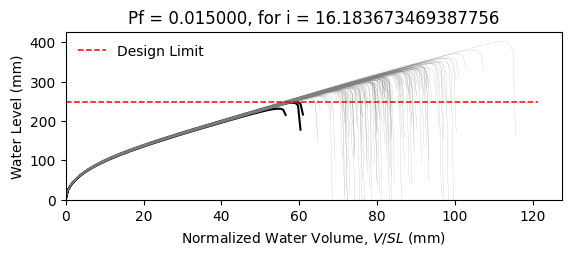

Source data for this figure (header and first rows):
W8X24, L = 360.0 in, slope = 0.020833333333333332 in/in, dead load = 6.944444444444444e-05 kip/in…
zwlim AISC Appendix 2, zwlim DAMP, zwlim Proposed for ASCE 7, zwlim Neglect Ponding, dhnom Denver, dhnom New York, dhnom New Orleans, dh Denver, dh New York, dh New Orleans, dmax
9.746, 8.072, 8.272, 11.36, 1.493, 1.493, 1.493, 3.236, 3.236, 3.236, 12.83, Safe, 
9.746, 8.072, 8.272, 11.36, 1.493, 1.493, 1.493, 3.236, 3.236, 3.236, 11.39, Safe, 
9.746, 8.072, 8.272, 11.36, 1.493, 1.493, 1.493, 3.236, 3.236, 3.236, 11.09, Safe, 
9.746, 8.072, 8.272, 11.36, 1.493, 1.493, 1.493, 3.236, 3.236, 3.236, 12.99, Safe, 
9.746, 8.072, 8.272, 11.36, 1.493, 1.493, 1.493, 3.236, 3.236, 3.236, 10.62, Safe, 
9.746, 8.072, 8.272, 11.36, 1.493, 1.493, 1.493, 3.236, 3.236, 3.236, 15.82, Safe, 
9.746, 8.072, 8.272, 11.36, 1.493, 1.493, 1.493, 3.236, 3.236, 3.236, 12.06, Safe, 
9.746, 8.072, 8.272, 11.36, 1.493, 1.493, 1.493, 3.236, 3.236, 3.236, 10.96, Safe, 
9.746, 8.072, 8.272, 11.36, 1.493, 1.493, 1.493, 3.236, 3.236, 3.236, 12.59, Safe, 
9.746, 8.072, 8.272, 11.36, 1.493, 1.493, 1.493, 3.236, 3.236, 3.236, 11.81, Safe, 
9.746, 8.072, 8.272, 11.36, 1.493, 1.493, 1.493, 3.236, 3.236, 3.236, 10.3, Safe, 
9.746, 8.072, 8.272, 11.36, 1.493, 1.493, 1.493, 3.236, 3.236, 3.236, 10.03, Safe, 
9.746, 8.072, 8.272, 11.36, 1.493, 1.493, 1.493, 3.236, 3.236, 3.236, 12.85, Safe, 
9.746, 8.072, 8.272, 11.36, 1.493, 1.493, 1.493, 3.236, 3.236, 3.236, 11.21, Safe, 
9.746, 8.072, 8.272, 11.36, 1.493, 1.493, 1.493, 3.236, 3.236, 3.236, 12.84, Safe, 
9.746, 8.072, 8.272, 11.36, 1.493, 1.493, 1.493, 3.236, 3.236, 3.236, 11.76, Safe, 
9.746, 8.072, 8.272, 11.36, 1.493, 1.493, 1.493, 3.236, 3.236, 3.236, 12.18, Safe, 
9.746, 8.072, 8.272, 11.36, 1.493, 1.493, 1.493, 3.236, 3.236, 3.236, 13.35, Safe, 
9.746, 8.072, 8.272, 11.36, 1.493, 1.493, 1.493, 3.236, 3.236, 3.236, 10.93, Safe, 
9.746, 8.072, 8.272, 11.36, 1.493, 1.493, 1.493, 3.236, 3.236, 3.236, 11.59, Safe, 
9.746, 8.072, 8.272, 11.36, 1.493, 1.493, 1.493, 3.236, 3.236, 3.236, 10.82, Safe, 
9.746, 8.072, 8.272, 11.36, 1.493, 1.493, 1.493, 3.236, 3.236, 3.236, 12.82, Safe, 
9.746, 8.072, 8.272, 11.36, 1.493, 1.493, 1.493, 3.236, 3.236, 3.236, 13, Safe, 
9.746, 8.072, 8.272, 11.36, 1.493, 1.493, 1.493, 3.236, 3.236, 3.236, 11.93, Safe, 
9.746, 8.072, 8.272, 11.36, 1.493, 1.493, 1.493, 3.236, 3.236, 3.236, 11.52, Safe, 
9.746, 8.072, 8.272, 11.36, 1.493, 1.493, 1.493, 3.236, 3.236, 3.236, 10.21, Safe, 
9.746, 8.072, 8.272, 11.36, 1.493, 1.493, 1.493, 3.236, 3.236, 3.236, 12.64, Safe, 
9.746, 8.072, 8.272, 11.36, 1.493, 1.493, 1.493, 3.236, 3.236, 3.236, 12.18, Safe, 
9.746, 8.072, 8.272, 11.36, 1.493, 1.493, 1.493, 3.236, 3.236, 3.236, 11.03, Safe, 
9.746, 8.072, 8.272, 11.36, 1.493, 1.493, 1.493, 3.236, 3.236, 3.236, 13.59, Safe, 
9.746, 8.072, 8.272, 11.36, 1.493, 1.493, 1.493, 3.236, 3.236, 3.236, 12.36, Safe, 
9.746, 8.072, 8.272, 11.36, 1.493, 1.493, 1.493, 3.236, 3.236, 3.236, 12.44, Safe, 
9.746, 8.072, 8.272, 11.36, 1.493, 1.493, 1.493, 3.236, 3.236, 3.236, 11.34, Safe, 
9.746, 8.072, 8.272, 11.36, 1.493, 1.493, 1.493, 3.236, 3.236, 3.236, 13.39, Safe, 
9.746, 8.072, 8.272, 11.36, 1.493, 1.493, 1.493, 3.236, 3.236, 3.236, 12.71, Safe, 
9.746, 8.072, 8.272, 11.36, 1.493, 1.493, 1.493, 3.236, 3.236, 3.236, 10.95, Safe, 
9.746, 8.072, 8.272, 11.36, 1.493, 1.493, 1.493, 3.236, 3.236, 3.236, 12.26, Safe, 
9.746, 8.072, 8.272, 11.36, 1.493, 1.493, 1.493, 3.236, 3.236, 3.236, 12.61, Safe, 
9.746, 8.072, 8.272, 11.36, 1.493, 1.493, 1.493, 3.236, 3.236, 3.236, 13.11, Safe, 
9.746, 8.072, 8.272, 11.36, 1.493, 1.493, 1.493, 3.236, 3.236, 3.236, 10.45, Safe, 
9.746, 8.072, 8.272, 11.36, 1.493, 1.493, 1.493, 3.236, 3.236, 3.236, 13.57, Safe, 
9.746, 8.072, 8.272, 11.36, 1.493, 1.493, 1.493, 3.236, 3.236, 3.236, 11.44, Safe, 
9.746, 8.072, 8.272, 11.36, 1.493, 1.493, 1.493, 3.236, 3.236, 3.236, 11.78, Safe, 
9.746, 8.072, 8.272, 11.36, 1.493, 1.493, 1.493, 3.236, 3.236, 3.236, 11.75, Safe, 
9.746, 8.072, 8.272, 11.36, 1.493, 1.493, 1.493, 3.236, 3.236, 3.236, 13.1, Safe, 
9.746, 8.072, 8.272, 11.36, 1.493, 1.493, 1.493, 3.236, 3.236, 3.236, 10.43, Safe, 
9.746, 8.072, 8.272, 11.36, 1.493, 1.493, 1.493, 3.236, 3.236, 3.236, 12.09, Safe, 
9.746, 8.072, 8.272, 11.36, 1.493, 1.493, 1.493, 3.236, 3.236, 3.236, 11.16, Safe, 
9.746, 8.072, 8.272, 11.36, 1.493, 1.493, 1.493, 3.236, 3.236, 3.236, 12.06, Safe, 
9.746, 8.072, 8.272, 11.36, 1.493, 1.493, 1.493, 3.236, 3.236, 3.236, 11.03, Safe, 
9.746, 8.072, 8.272, 11.36, 1.493, 1.493, 1.493, 3.236, 3.236, 3.236, 12.8, Safe, 
9.746, 8.072, 8.272, 11.36, 1.493, 1.493, 1.493, 3.236, 3.236, 3.236, 9.768, Fail, 
9.746, 8.072, 8.272, 11.36, 1.493, 1.493, 1.493, 3.236, 3.236, 3.236, 12.19, Safe, 
9.746, 8.072, 8.272, 11.36, 1.493, 1.493, 1.493, 3.236, 3.236, 3.236, 11.3, Safe, 
9.746, 8.072, 8.272, 11.36, 1.493, 1.493, 1.493, 3.236, 3.236, 3.236, 13.71, Safe, 
9.746, 8.072, 8.272, 11.36, 1.493, 1.493, 1.493, 3.236, 3.236, 3.236, 11.08, Safe, 
9.746, 8.072, 8.272, 11.36, 1.493, 1.493, 1.493, 3.236, 3.236, 3.236, 11.76, Safe, 
9.746, 8.072, 8.272, 11.36, 1.493, 1.493, 1.493, 3.236, 3.236, 3.236, 11.13, Safe, 
9.746, 8.072, 8.272, 11.36, 1.493, 1.493, 1.493, 3.236, 3.236, 3.236, 10.34, Safe, 
... 142 more rows
